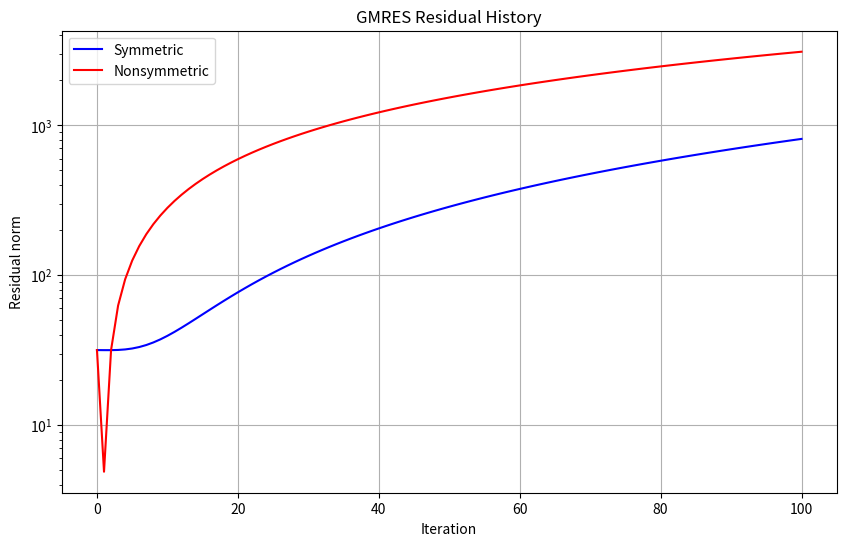

The matplotlib source for this figure:
import numpy as np
import scipy.sparse as sp
import scipy.sparse.linalg as spl
import matplotlib.pyplot as plt


def gmres(A, b, maxiter=100, tol=1e-6):
    n = len(b)
    x = np.zeros(n)
    r = b - A @ x
    beta = np.linalg.norm(r)
    V = np.zeros((n, maxiter + 1))
    H = np.zeros((maxiter + 1, maxiter))
    V[:, 0] = r / beta
    res_hist = [beta]

    for k in range(1, maxiter + 1):
        w = A @ V[:, k - 1]
        for j in range(k):
            H[j, k - 1] = V[:, j].dot(w)
            w -= H[j, k - 1] * V[:, j]
        H[k, k - 1] = np.linalg.norm(w)
        if H[k, k - 1] < tol:
            break
        V[:, k] = w / H[k, k - 1]

        y = np.linalg.lstsq(H[:k + 1, :k], np.array([beta] + [0] * k), rcond=None)[0]
        x = x + V[:, :k] @ y
        r = b - A @ x
        res_hist.append(np.linalg.norm(r))

    return x, res_hist


n = 1000
A_sym = sp.diags([-1, 2, -1], [-1, 0, 1], shape=(n, n), format='csc')
b_sym = np.ones(n)
x_sym, res_sym = gmres(A_sym, b_sym)

A_non_sym = sp.rand(n, n, density=0.05, format='csc')
b_non_sym = np.ones(n)
x_non_sym, res_non_sym = gmres(A_non_sym, b_non_sym)

plt.figure(figsize=(10, 6))
plt.semilogy(res_sym, 'b-', label='Symmetric')
plt.semilogy(res_non_sym, 'r-', label='Nonsymmetric')
plt.xlabel('Iteration')
plt.ylabel('Residual norm')
plt.legend()
plt.title('GMRES Residual History')
plt.grid(True)
plt.show()